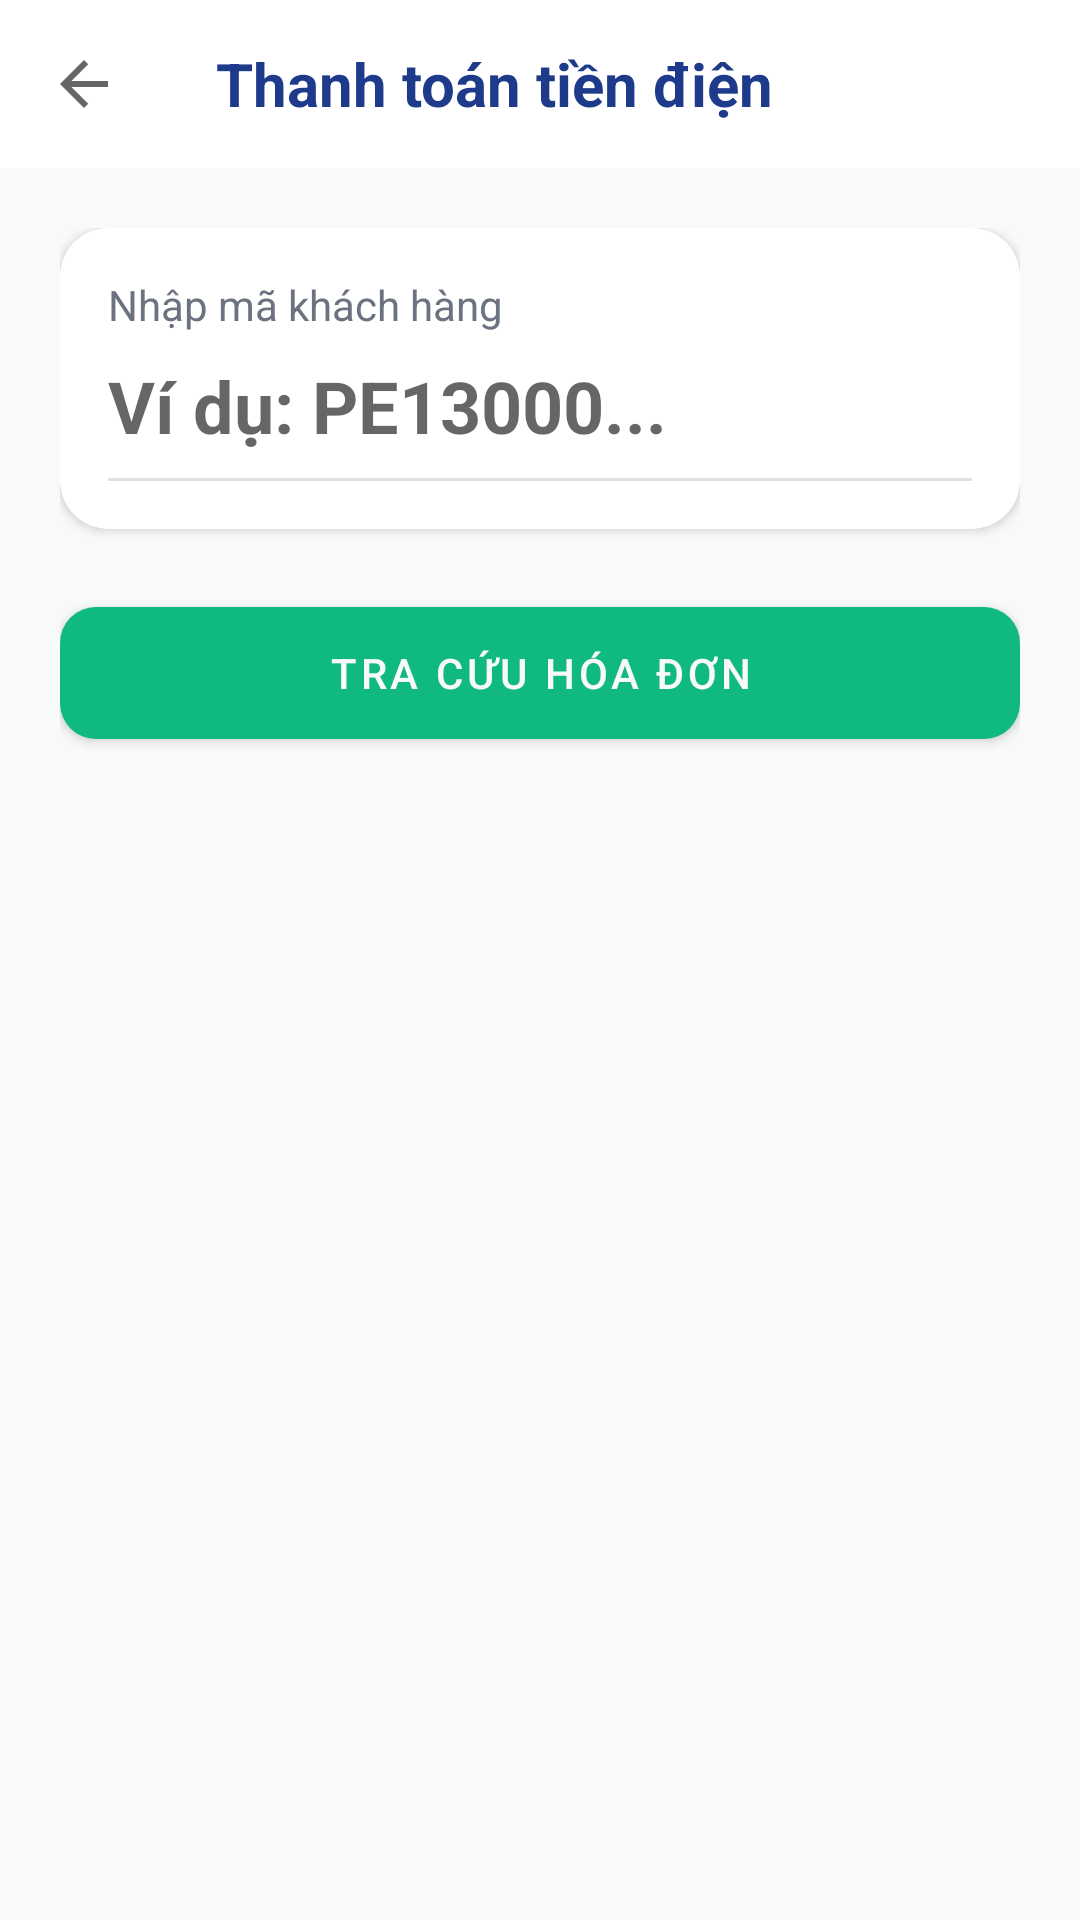

The Android layout XML behind this screen, and the referenced resources:
<!-- AndroidManifest.xml: activity theme Theme.AndroidSecurityLab -->
<!-- res/layout/activity_bill.xml -->
<?xml version="1.0" encoding="utf-8"?>
<LinearLayout xmlns:android="http://schemas.android.com/apk/res/android"
    xmlns:app="http://schemas.android.com/apk/res-auto"
    android:layout_width="match_parent"
    android:layout_height="match_parent"
    android:background="@color/bg"
    android:orientation="vertical">

    <com.google.android.material.appbar.AppBarLayout
        android:layout_width="match_parent"
        android:layout_height="wrap_content"
        android:background="@color/white"
        app:elevation="4dp">
        <androidx.appcompat.widget.Toolbar
            android:id="@+id/toolbarBill"
            android:layout_width="match_parent"
            android:layout_height="?attr/actionBarSize"
            app:navigationIcon="?attr/homeAsUpIndicator">
            <TextView
                android:layout_width="wrap_content"
                android:layout_height="wrap_content"
                android:text="Thanh toán tiền điện"
                android:textColor="@color/primary"
                android:textSize="20sp"
                android:textStyle="bold" />
        </androidx.appcompat.widget.Toolbar>
    </com.google.android.material.appbar.AppBarLayout>

    <LinearLayout
        android:layout_width="match_parent"
        android:layout_height="wrap_content"
        android:orientation="vertical"
        android:padding="20dp">

        <com.google.android.material.card.MaterialCardView
            android:layout_width="match_parent"
            android:layout_height="wrap_content"
            app:cardCornerRadius="16dp"
            app:cardElevation="2dp">
            <LinearLayout
                android:layout_width="match_parent"
                android:layout_height="wrap_content"
                android:orientation="vertical"
                android:padding="16dp">
                <TextView
                    android:layout_width="wrap_content"
                    android:layout_height="wrap_content"
                    android:text="Nhập mã khách hàng"
                    android:textColor="@color/muted" />
                <EditText
                    android:id="@+id/etBillCode"
                    android:layout_width="match_parent"
                    android:layout_height="wrap_content"
                    android:layout_marginTop="8dp"
                    android:background="@null"
                    android:hint="Ví dụ: PE13000..."
                    android:inputType="textCapCharacters"
                    android:textSize="24sp"
                    android:textStyle="bold" />
                <View android:layout_width="match_parent" android:layout_height="1dp" android:background="#E0E0E0" android:layout_marginTop="8dp" />
            </LinearLayout>
        </com.google.android.material.card.MaterialCardView>

        <com.google.android.material.button.MaterialButton
            android:id="@+id/btnLookupBill"
            android:layout_width="match_parent"
            android:layout_height="56dp"
            android:layout_marginTop="20dp"
            android:text="TRA CỨU HÓA ĐƠN"
            app:cornerRadius="12dp" />

        
        <com.google.android.material.card.MaterialCardView
            android:id="@+id/cardBillInfo"
            android:layout_width="match_parent"
            android:layout_height="wrap_content"
            android:layout_marginTop="32dp"
            android:visibility="gone"
            app:cardCornerRadius="16dp"
            app:cardElevation="1dp">
            <LinearLayout
                android:layout_width="match_parent"
                android:layout_height="wrap_content"
                android:orientation="vertical"
                android:padding="16dp">
                <TextView android:layout_width="wrap_content" android:layout_height="wrap_content" android:text="Thông tin thanh toán" android:textStyle="bold" android:textColor="@color/primary" />
                <RelativeLayout android:layout_width="match_parent" android:layout_height="wrap_content" android:layout_marginTop="16dp">
                    <TextView android:layout_width="wrap_content" android:layout_height="wrap_content" android:text="Khách hàng" android:textColor="@color/muted" />
                    <TextView android:id="@+id/tvBillCustomerName" android:layout_width="wrap_content" android:layout_height="wrap_content" android:layout_alignParentEnd="true" android:text="Nguyễn Văn A" android:textStyle="bold" />
                </RelativeLayout>
                <RelativeLayout android:layout_width="match_parent" android:layout_height="wrap_content" android:layout_marginTop="12dp">
                    <TextView android:layout_width="wrap_content" android:layout_height="wrap_content" android:text="Kỳ thanh toán" android:textColor="@color/muted" />
                    <TextView android:layout_width="wrap_content" android:layout_height="wrap_content" android:layout_alignParentEnd="true" android:text="Tháng 07/2026" />
                </RelativeLayout>
                <RelativeLayout android:layout_width="match_parent" android:layout_height="wrap_content" android:layout_marginTop="12dp">
                    <TextView android:layout_width="wrap_content" android:layout_height="wrap_content" android:text="Số tiền nợ" android:textColor="@color/muted" />
                    <TextView android:id="@+id/tvBillAmount" android:layout_width="wrap_content" android:layout_height="wrap_content" android:layout_alignParentEnd="true" android:text="450.000 VND" android:textColor="@color/danger" android:textStyle="bold" />
                </RelativeLayout>

                <com.google.android.material.button.MaterialButton
                    android:id="@+id/btnPayBill"
                    android:layout_width="match_parent"
                    android:layout_height="56dp"
                    android:layout_marginTop="24dp"
                    android:text="THANH TOÁN NGAY"
                    app:cornerRadius="12dp" />
            </LinearLayout>
        </com.google.android.material.card.MaterialCardView>

        <com.google.android.material.card.MaterialCardView
            android:id="@+id/cardBillPin"
            android:layout_width="match_parent"
            android:layout_height="wrap_content"
            android:layout_marginTop="20dp"
            android:visibility="gone"
            app:cardCornerRadius="16dp"
            app:cardElevation="2dp">
            <LinearLayout
                android:layout_width="match_parent"
                android:layout_height="wrap_content"
                android:orientation="vertical"
                android:padding="16dp">
                <TextView
                    android:layout_width="wrap_content"
                    android:layout_height="wrap_content"
                    android:text="Mã PIN giao dịch"
                    android:textColor="@color/muted" />
                <EditText
                    android:id="@+id/etBillPinNew"
                    android:layout_width="match_parent"
                    android:layout_height="wrap_content"
                    android:layout_marginTop="12dp"
                    android:background="@null"
                    android:hint="* * * *"
                    android:inputType="numberPassword"
                    android:letterSpacing="1"
                    android:maxLength="4"
                    android:textAlignment="center"
                    android:textSize="28sp"
                    android:textStyle="bold" />
                <View android:layout_width="match_parent" android:layout_height="1dp" android:background="#E0E0E0" android:layout_marginTop="8dp" />
                <com.google.android.material.button.MaterialButton
                    android:id="@+id/btnFinalBill"
                    android:layout_width="match_parent"
                    android:layout_height="56dp"
                    android:layout_marginTop="20dp"
                    android:text="XÁC NHẬN"
                    app:cornerRadius="12dp" />
            </LinearLayout>
        </com.google.android.material.card.MaterialCardView>

    </LinearLayout>
</LinearLayout>
<!-- resources referenced by this layout -->
<resources>
  <color name="bg">#F8F9FA</color>
  <color name="danger">#EF4444</color>
  <color name="muted">#6B7280</color>
  <color name="primary">#1E3A8A</color>
  <color name="white">#FFFFFF</color>
  <style name="Theme.AndroidSecurityLab" parent="Theme.MaterialComponents.DayNight.NoActionBar">
          <item name="colorPrimary">@color/accent</item>
          <item name="colorPrimaryVariant">@color/bg</item>
          <item name="colorOnPrimary">@color/bg</item>
          <item name="android:statusBarColor">@color/bg</item>
          <item name="android:navigationBarColor">@color/bg</item>
          <item name="android:windowBackground">@color/bg</item>
          <item name="android:textColor">@color/text</item>
      </style>
  <color name="accent">#10B981</color>
  <color name="text">#111827</color>
</resources>
